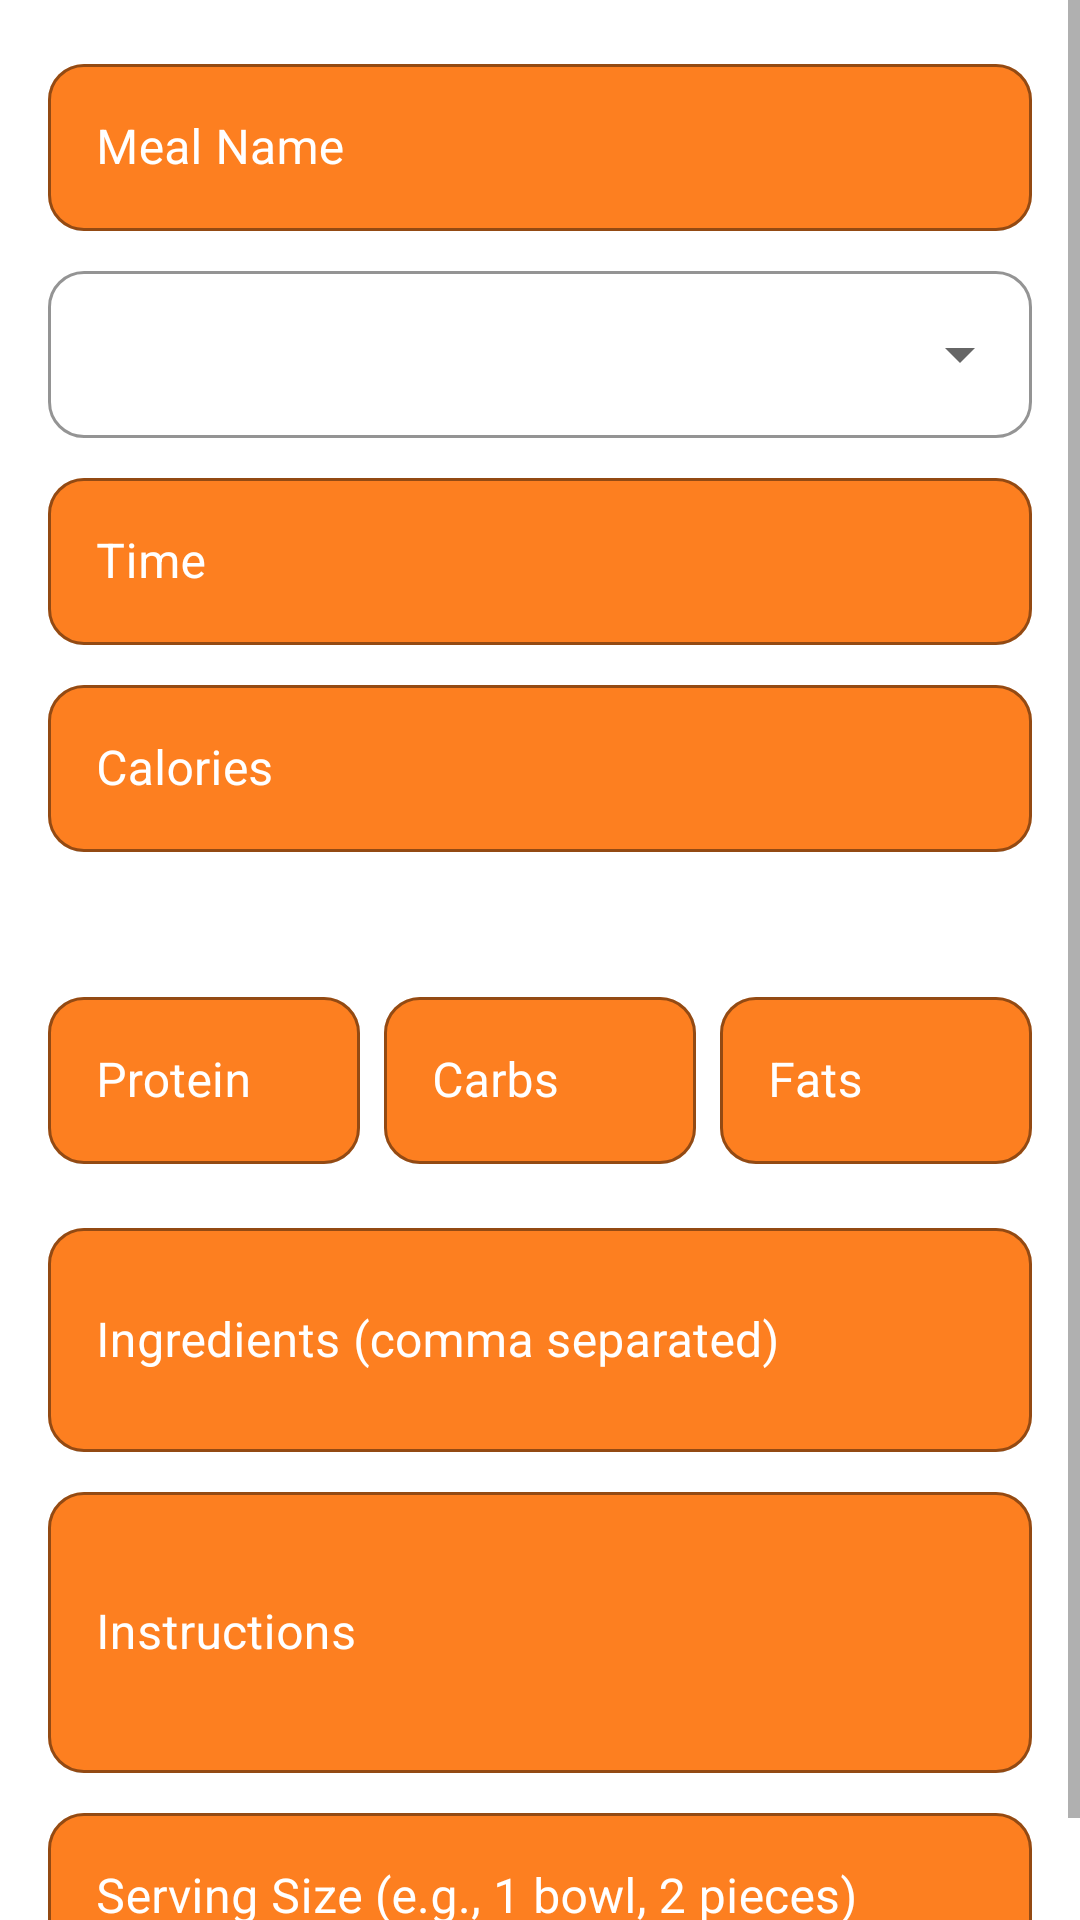

Write the Android layout XML for this screen, with the resource values it uses.
<!-- AndroidManifest.xml: application theme Theme.Kinematix -->
<!-- res/layout/dialog_add_meal.xml -->
<?xml version="1.0" encoding="utf-8"?>
<ScrollView xmlns:android="http://schemas.android.com/apk/res/android"
    xmlns:app="http://schemas.android.com/apk/res-auto"
    android:layout_width="match_parent"
    android:layout_height="wrap_content"
    android:background="@drawable/dialog_background">

    <LinearLayout
        android:layout_width="match_parent"
        android:layout_height="wrap_content"
        android:orientation="vertical"
        android:padding="16dp">

        
        <com.google.android.material.textfield.TextInputLayout
            android:layout_width="match_parent"
            android:layout_height="wrap_content"
            style="@style/CustomTextInputLayout"
            android:hint="Meal Name"
            >

            <com.google.android.material.textfield.TextInputEditText
                android:id="@+id/etMealName"
                android:layout_width="match_parent"
                android:layout_height="wrap_content"
                android:inputType="text"/>
        </com.google.android.material.textfield.TextInputLayout>

        
        <com.google.android.material.textfield.TextInputLayout
            android:layout_width="match_parent"
            android:layout_height="wrap_content"
            android:layout_marginTop="8dp"
            android:hint="Meal Type"
            style="@style/CustomSpinnerStyle">

            <com.google.android.material.textfield.MaterialAutoCompleteTextView
                android:id="@+id/spinnerMealType"
                android:layout_width="match_parent"
                android:layout_height="wrap_content"
                android:inputType="none"/>

        </com.google.android.material.textfield.TextInputLayout>

        
        <com.google.android.material.textfield.TextInputLayout
            android:layout_width="match_parent"
            android:layout_height="wrap_content"
            android:hint="Time"
            android:layout_marginTop="8dp"
            style="@style/CustomTextInputLayout"
            >

            <com.google.android.material.textfield.TextInputEditText
                android:id="@+id/etMealTime"
                android:layout_width="match_parent"
                android:layout_height="wrap_content"
                android:inputType="time" />
        </com.google.android.material.textfield.TextInputLayout>

        
        <com.google.android.material.textfield.TextInputLayout
            android:layout_width="match_parent"
            android:layout_height="wrap_content"
            android:hint="Calories"
            android:layout_marginTop="8dp"
            style="@style/CustomTextInputLayout">

            <com.google.android.material.textfield.TextInputEditText
                android:id="@+id/etCalories"
                android:layout_width="match_parent"
                android:layout_height="wrap_content"
                android:inputType="number"/>
        </com.google.android.material.textfield.TextInputLayout>

        
        <TextView
            android:layout_width="wrap_content"
            android:layout_height="wrap_content"
            android:text="Macronutrients (grams)"
            android:textStyle="bold"
            android:textColor="@color/text_primary"
            android:layout_marginTop="16dp"
            android:layout_marginBottom="8dp"/>

        <LinearLayout
            android:layout_width="match_parent"
            android:layout_height="wrap_content"
            android:orientation="horizontal">

            
            <com.google.android.material.textfield.TextInputLayout
                android:layout_width="0dp"
                android:layout_height="wrap_content"
                android:layout_weight="1"
                android:hint="Protein"
                android:layout_marginEnd="4dp"
                style="@style/CustomTextInputLayout">

                <com.google.android.material.textfield.TextInputEditText
                    android:id="@+id/etProtein"
                    android:layout_width="match_parent"
                    android:layout_height="wrap_content"
                    android:inputType="number"/>
            </com.google.android.material.textfield.TextInputLayout>

            
            <com.google.android.material.textfield.TextInputLayout
                android:layout_width="0dp"
                android:layout_height="wrap_content"
                android:layout_weight="1"
                android:hint="Carbs"
                android:layout_marginStart="4dp"
                android:layout_marginEnd="4dp"
                style="@style/CustomTextInputLayout">

                <com.google.android.material.textfield.TextInputEditText
                    android:id="@+id/etCarbs"
                    android:layout_width="match_parent"
                    android:layout_height="wrap_content"
                    android:inputType="number"/>
            </com.google.android.material.textfield.TextInputLayout>

            
            <com.google.android.material.textfield.TextInputLayout
                android:layout_width="0dp"
                android:layout_height="wrap_content"
                android:layout_weight="1"
                android:hint="Fats"
                android:layout_marginStart="4dp"
                style="@style/CustomTextInputLayout">

                <com.google.android.material.textfield.TextInputEditText
                    android:id="@+id/etFats"
                    android:layout_width="match_parent"
                    android:layout_height="wrap_content"
                    android:inputType="number"/>
            </com.google.android.material.textfield.TextInputLayout>
        </LinearLayout>

        
        <com.google.android.material.textfield.TextInputLayout
            android:layout_width="match_parent"
            android:layout_height="wrap_content"
            android:hint="Ingredients (comma separated)"
            android:layout_marginTop="16dp"
            style="@style/CustomTextInputLayout">

            <com.google.android.material.textfield.TextInputEditText
                android:id="@+id/etIngredients"
                android:layout_width="match_parent"
                android:layout_height="wrap_content"
                android:inputType="textMultiLine"
                android:minLines="2"/>
        </com.google.android.material.textfield.TextInputLayout>

        
        <com.google.android.material.textfield.TextInputLayout
            android:layout_width="match_parent"
            android:layout_height="wrap_content"
            android:hint="Instructions"
            android:layout_marginTop="8dp"
            style="@style/CustomTextInputLayout">

            <com.google.android.material.textfield.TextInputEditText
                android:id="@+id/etInstructions"
                android:layout_width="match_parent"
                android:layout_height="wrap_content"
                android:inputType="textMultiLine"
                android:minLines="3"/>
        </com.google.android.material.textfield.TextInputLayout>

        
        <com.google.android.material.textfield.TextInputLayout
            android:layout_width="match_parent"
            android:layout_height="wrap_content"
            android:hint="Serving Size (e.g., 1 bowl, 2 pieces)"
            android:layout_marginTop="8dp"
            style="@style/CustomTextInputLayout">

            <com.google.android.material.textfield.TextInputEditText
                android:id="@+id/etServingSize"
                android:layout_width="match_parent"
                android:layout_height="wrap_content"
                android:inputType="text"/>
        </com.google.android.material.textfield.TextInputLayout>

    </LinearLayout>
</ScrollView>
<!-- resources referenced by this layout -->
<resources>
  <color name="text_primary">#FFFFFF</color>
  <style name="CustomSpinnerStyle" parent="Widget.MaterialComponents.TextInputLayout.OutlinedBox.ExposedDropdownMenu">
          <item name="boxStrokeColor">@color/primary</item>
          <item name="hintTextColor">@color/primary</item>
          <item name="android:textColorHint">@color/white</item>
          <item name="boxBackgroundColor">@color/white</item>
          <item name="boxStrokeWidth">1dp</item>
          <item name="boxCornerRadiusTopStart">12dp</item>
          <item name="boxCornerRadiusTopEnd">12dp</item>
          <item name="boxCornerRadiusBottomStart">12dp</item>
          <item name="boxCornerRadiusBottomEnd">12dp</item>
      </style>
  <style name="CustomTextInputLayout" parent="Widget.MaterialComponents.TextInputLayout.OutlinedBox">
          <item name="boxStrokeColor">@color/white</item>
          <item name="hintTextColor">@color/white</item>
          <item name="android:textColorHint">@color/white</item>
          <item name="boxBackgroundColor">@color/primary</item>
          <item name="boxStrokeWidth">1dp</item>
          <item name="boxCornerRadiusTopStart">12dp</item>
          <item name="boxCornerRadiusTopEnd">12dp</item>
          <item name="boxCornerRadiusBottomStart">12dp</item>
          <item name="boxCornerRadiusBottomEnd">12dp</item>
          <item name="endIconTint">@color/primary</item>
      </style>
  <style name="Theme.Kinematix" parent="Theme.MaterialComponents.DayNight.NoActionBar" />
  <color name="primary">#FD7F20</color>
  <color name="white">#FFFFFFFF</color>
</resources>
